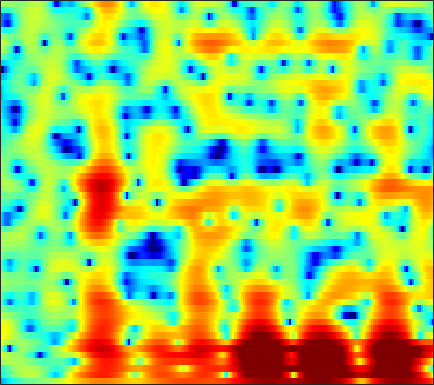

Values plotted in this chart, from the file beside it:
-9.4717, -8.4699, -7.3025, -6.2953, -5.6183, -4.8131, -4.105, -3.6329, -3.0544, -2.4869, -1.9871, -1.6534, -1.2799, -0.96172, -0.7543, -0.51275, -0.30011, -0.14999, 0.045528, 0.24825, 0.46676, 0.6514, 0.94007, 1.2787
-5.155, -4.334, -3.243, -2.208, -1.487, -0.6076, 0.1717, 0.6848, 1.275, 1.757, 2.131, 2.34, 2.525, 2.596, 2.557, 2.393, 2.089, 1.766, 1.192, 0.4286, -0.5592, -1.476, -2.983, -4.834
-5.031, -3.853, -2.492, -1.357, -0.6327, 0.1833, 0.8446, 1.251, 1.679, 1.984, 2.175, 2.247, 2.251, 2.161, 2.03, 1.771, 1.425, 1.13, 0.652, 0.08024, -0.586, -1.134, -1.911, -2.682
1.699, 1.731, 1.784, 1.839, 1.868, 1.886, 1.867, 1.819, 1.699, 1.503, 1.226, 0.9592, 0.5249, 0.02617, -0.3704, -0.9063, -1.396, -1.696, -1.98, -2.173, -2.218, -2.179, -2.055, -1.908
3.837, 3.243, 2.511, 1.905, 1.569, 1.284, 1.145, 1.085, 0.9863, 0.775, 0.3873, -0.06798, -0.9475, -2.219, -3.503, -5.842, -9.362, -13.37, -19.34, -13.38, -8.57, -6.17, -3.803, -2.068
1.976, -0.3654, -4.85, -13.19, -18.2, -8.234, -3.855, -1.947, -0.3629, 0.5162, 0.8976, 0.9276, 0.6741, 0.1127, -0.465, -1.375, -2.296, -2.881, -3.346, -3.35, -2.99, -2.56, -1.789, -0.9168
4.543, 3.634, 2.499, 1.624, 1.217, 1.011, 1.076, 1.193, 1.327, 1.384, 1.317, 1.188, 0.9082, 0.5173, 0.1818, -0.3087, -0.8412, -1.278, -1.919, -2.636, -3.489, -4.288, -5.604, -7.359
5.696, 5.259, 4.645, 4.013, 3.527, 2.862, 2.176, 1.64, 0.8928, 0.1065, -0.7008, -1.291, -1.986, -2.521, -2.805, -3.065, -3.214, -3.323, -3.517, -3.853, -4.382, -4.943, -5.969, -7.165
5.994, 5.685, 5.165, 4.519, 3.948, 3.052, 1.977, 1.021, -0.4895, -2.36, -4.725, -6.928, -10.43, -13.14, -12.36, -9.427, -6.931, -5.524, -4.155, -3.244, -2.656, -2.378, -2.189, -2.061
4.527, 4.319, 3.918, 3.38, 2.891, 2.117, 1.188, 0.3814, -0.8538, -2.291, -3.919, -5.219, -6.79, -7.592, -7.391, -6.307, -4.91, -3.899, -2.703, -1.74, -0.995, -0.5573, -0.1243, 0.15
1.971, 1.766, 1.412, 0.9808, 0.6283, 0.1245, -0.3939, -0.7953, -1.337, -1.857, -2.326, -2.624, -2.876, -2.924, -2.834, -2.554, -2.099, -1.686, -1.101, -0.5093, 0.03646, 0.393, 0.7847, 1.065
-0.06561, -0.6245, -1.398, -2.075, -2.44, -2.711, -2.77, -2.749, -2.72, -2.741, -2.816, -2.886, -2.951, -2.918, -2.779, -2.397, -1.784, -1.226, -0.4195, 0.3775, 1.115, 1.588, 2.102, 2.458
-1.508, -3.312, -6.646, -11.18, -13.21, -10.25, -6.968, -5.358, -4.095, -3.63, -3.832, -4.389, -5.664, -7.322, -8.217, -7.608, -5.253, -3.313, -1.05, 0.7515, 2.135, 2.937, 3.728, 4.235
-0.403, -1.566, -3.298, -4.801, -5.32, -4.988, -4.066, -3.408, -2.844, -2.744, -3.183, -3.885, -5.37, -7.369, -8.67, -8.287, -5.588, -3.464, -1.121, 0.699, 2.034, 2.785, 3.471, 3.845
0.8737, 0.5724, 0.1494, -0.2251, -0.4359, -0.6178, -0.6986, -0.7338, -0.8056, -0.9254, -1.113, -1.294, -1.512, -1.673, -1.673, -1.426, -0.9415, -0.4612, 0.2519, 0.9389, 1.504, 1.821, 2.049, 2.031
1.342, 1.219, 1.01, 0.7902, 0.643, 0.4841, 0.36, 0.2814, 0.1827, 0.06486, -0.07014, -0.1789, -0.3208, -0.4124, -0.4217, -0.3417, -0.1596, 0.05508, 0.4286, 0.8208, 1.176, 1.362, 1.456, 1.311
1.055, 0.6813, 0.1662, -0.252, -0.4511, -0.5417, -0.4778, -0.3779, -0.2584, -0.245, -0.3883, -0.611, -1.074, -1.633, -2.077, -2.526, -2.557, -2.231, -1.427, -0.4237, 0.5492, 1.158, 1.76, 2.082
-0.7765, -2.203, -4.535, -6.92, -7.748, -6.668, -4.655, -3.377, -2.173, -1.541, -1.454, -1.753, -2.712, -4.488, -6.63, -11.47, -19.64, -13.76, -7.003, -3.162, -0.6293, 0.7487, 2.103, 3.03
-1.698, -3.282, -5.996, -8.954, -9.983, -8.407, -5.914, -4.399, -2.992, -2.18, -1.879, -1.946, -2.38, -3.183, -3.909, -4.84, -5.146, -4.681, -3.374, -1.802, -0.3059, 0.672, 1.763, 2.614
-0.1664, -0.73, -1.435, -1.961, -2.18, -2.192, -1.969, -1.732, -1.411, -1.176, -1.071, -1.084, -1.189, -1.346, -1.468, -1.585, -1.55, -1.399, -1.057, -0.5659, -0.01045, 0.4159, 0.9479, 1.419
0.9984, 0.83, 0.6333, 0.4727, 0.3881, 0.3279, 0.304, 0.2903, 0.2679, 0.2109, 0.1054, -0.01159, -0.2251, -0.4706, -0.6696, -0.8916, -1.056, -1.127, -1.101, -0.9343, -0.6737, -0.4297, -0.1067, 0.1794
1.536, 1.599, 1.672, 1.72, 1.757, 1.786, 1.791, 1.778, 1.698, 1.547, 1.292, 1.034, 0.5545, -0.06985, -0.621, -1.414, -2.229, -2.744, -3.109, -3.03, -2.529, -2.012, -1.301, -0.7388
1.014, 1.233, 1.464, 1.693, 1.863, 2.083, 2.289, 2.417, 2.51, 2.479, 2.278, 1.98, 1.363, 0.4096, -0.5982, -2.526, -5.304, -8.31, -13.23, -11.38, -6.694, -4.26, -2.05, -0.6698
-1.939, -1.961, -1.952, -1.716, -1.376, -0.7152, 0.03188, 0.5439, 1.157, 1.597, 1.847, 1.872, 1.686, 1.194, 0.5782, -0.5834, -2.121, -3.403, -4.507, -4.196, -2.69, -1.45, -0.08249, 0.8273
-6.913, -8.744, -11.51, -12.32, -10.38, -7.411, -5.064, -3.735, -2.346, -1.237, -0.3024, 0.2958, 0.9135, 1.337, 1.55, 1.701, 1.688, 1.698, 1.752, 1.886, 2.098, 2.239, 2.339, 2.271
-6.764, -8.623, -11.39, -12.4, -11.39, -9.487, -8.284, -7.596, -6.845, -5.728, -4.151, -2.78, -1.048, 0.4653, 1.406, 2.412, 3.144, 3.572, 3.914, 4.12, 4.142, 4.019, 3.659, 3.038
-3.225, -3.859, -4.621, -5.488, -6.191, -7.363, -9.251, -11.71, -18.46, -23.45, -11.34, -7.228, -3.546, -0.9961, 0.4583, 1.883, 2.998, 3.575, 4.125, 4.402, 4.421, 4.283, 3.859, 3.127
-1.699, -1.851, -2.223, -2.72, -3.206, -4.057, -4.999, -5.8, -6.536, -6.406, -5.342, -4.151, -2.526, -1.032, -0.05423, 1.087, 1.993, 2.534, 3.128, 3.477, 3.599, 3.532, 3.215, 2.654
-1.204, -0.8323, -0.6222, -0.5683, -0.6288, -0.8591, -1.17, -1.427, -1.718, -1.883, -1.912, -1.834, -1.564, -1.18, -0.8486, -0.1643, 0.5554, 1.127, 1.843, 2.387, 2.722, 2.769, 2.582, 2.108
-0.03756, 0.7382, 1.378, 1.635, 1.667, 1.527, 1.194, 0.8965, 0.3694, -0.3052, -1.117, -1.882, -3.061, -4.23, -4.707, -4.277, -2.668, -1.179, 0.4861, 1.766, 2.589, 2.904, 2.916, 2.453
1.624, 1.92, 2.108, 2.01, 1.77, 1.323, 0.7642, 0.2845, -0.4219, -1.273, -2.387, -3.543, -5.89, -9.936, -15.26, -14.11, -7.025, -3.713, -0.7773, 1.177, 2.356, 2.893, 3.149, 2.912
1.579, 1.276, 0.6522, -0.1886, -0.9837, -2.214, -3.454, -4.242, -4.813, -4.855, -4.677, -4.524, -4.442, -4.402, -4.168, -3.466, -2.23, -1.189, 0.1187, 1.223, 2.031, 2.414, 2.665, 2.64
1.281, 0.713, -0.3682, -1.862, -3.381, -6.253, -10.74, -16.36, -18.05, -10.87, -6.996, -5.119, -3.329, -2.031, -1.238, -0.3252, 0.4885, 1.031, 1.666, 2.138, 2.471, 2.589, 2.606, 2.489
0.9874, 0.5706, -0.1752, -1.228, -2.206, -3.757, -5.362, -6.317, -6.438, -5.247, -3.563, -2.373, -1.016, 0.09515, 0.7711, 1.483, 2.014, 2.28, 2.533, 2.604, 2.501, 2.334, 1.979, 1.493
-0.03305, -0.05597, -0.1605, -0.3583, -0.5456, -0.7938, -0.9849, -1.001, -0.8368, -0.4334, 0.1139, 0.5908, 1.214, 1.76, 2.096, 2.411, 2.567, 2.578, 2.409, 2.073, 1.538, 1.025, 0.1754, -0.8627
-1.926, -1.471, -0.9727, -0.5427, -0.2835, 0.02693, 0.3284, 0.5842, 0.9513, 1.353, 1.779, 2.091, 2.476, 2.768, 2.902, 2.955, 2.819, 2.592, 2.071, 1.313, 0.327, -0.5897, -2.011, -3.624
-4.27, -3.215, -2.163, -1.395, -0.9302, -0.3979, 0.1293, 0.513, 1.069, 1.651, 2.243, 2.648, 3.112, 3.452, 3.595, 3.607, 3.376, 3.01, 2.279, 1.184, -0.2945, -1.675, -3.866, -6.424
-4.662, -3.793, -3.036, -2.669, -2.517, -2.331, -2.006, -1.582, -0.7434, 0.31, 1.408, 2.197, 3.108, 3.812, 4.182, 4.415, 4.344, 4.063, 3.357, 2.234, 0.5844, -1.057, -3.991, -8.21
-3.559, -3.79, -4.419, -5.478, -6.629, -8.55, -10.2, -9.85, -7.279, -4.259, -1.664, -0.05496, 1.69, 3.011, 3.745, 4.41, 4.713, 4.716, 4.384, 3.692, 2.623, 1.57, -0.1491, -2.108
-4.306, -5.12, -6.561, -8.403, -10.24, -13.41, -16.89, -16.85, -12.57, -8.394, -5.116, -3.128, -0.9354, 0.7946, 1.82, 2.866, 3.55, 3.86, 3.992, 3.836, 3.433, 3, 2.296, 1.507
-5.609, -6.54, -7.994, -9.695, -10.94, -12.39, -13.19, -12.92, -11.48, -9.251, -6.771, -4.953, -2.777, -0.9357, 0.2046, 1.451, 2.374, 2.859, 3.294, 3.474, 3.441, 3.307, 2.999, 2.607
-6.474, -7.347, -8.759, -10.68, -12.61, -16.39, -22.99, -24.81, -16.61, -11.32, -7.635, -5.485, -3.132, -1.255, -0.07784, 1.175, 2.152, 2.697, 3.211, 3.503, 3.585, 3.515, 3.277, 2.906
-6.948, -7.211, -7.759, -8.55, -9.402, -10.67, -11.54, -11.29, -9.594, -7.257, -4.97, -3.436, -1.675, -0.1886, 0.7551, 1.8, 2.629, 3.137, 3.604, 3.872, 3.924, 3.807, 3.448, 2.825
-8.194, -7.22, -6.313, -5.723, -5.384, -5.002, -4.562, -4.123, -3.396, -2.521, -1.591, -0.9026, -0.04996, 0.7358, 1.269, 1.969, 2.604, 3.042, 3.549, 3.887, 4.006, 3.923, 3.513, 2.701
-8.528, -6.921, -5.293, -4.122, -3.38, -2.571, -1.913, -1.499, -1.043, -0.6959, -0.4992, -0.4636, -0.5145, -0.637, -0.6537, -0.4279, 0.1979, 0.8411, 1.836, 2.714, 3.331, 3.576, 3.56, 3.147
-6.579, -5.908, -4.85, -3.753, -3.013, -2.13, -1.41, -1.023, -0.7087, -0.7086, -1.084, -1.675, -3.002, -5.17, -7.417, -10.09, -7.783, -4.736, -1.53, 0.7342, 2.271, 3.026, 3.62, 3.789
-8.883, -8.598, -7.429, -5.801, -4.655, -3.327, -2.3, -1.744, -1.298, -1.207, -1.498, -2.002, -3.165, -4.923, -6.564, -8.014, -6.52, -4.344, -1.617, 0.4849, 1.998, 2.809, 3.538, 3.901
-28.23, -21.66, -12.57, -8.577, -6.635, -4.813, -3.567, -2.856, -2.185, -1.738, -1.499, -1.438, -1.472, -1.551, -1.563, -1.359, -0.8305, -0.2321, 0.6578, 1.558, 2.326, 2.794, 3.233, 3.468
-6.988, -7.321, -6.951, -6.173, -5.575, -4.903, -4.344, -3.909, -3.309, -2.645, -1.96, -1.488, -0.8855, -0.3836, -0.04435, 0.3928, 0.7975, 1.127, 1.525, 1.914, 2.276, 2.504, 2.723, 2.834
-0.9082, -1.602, -2.526, -3.463, -4.212, -5.34, -6.341, -6.731, -6.227, -4.808, -3.162, -2.029, -0.7917, 0.1202, 0.6266, 1.055, 1.278, 1.35, 1.403, 1.428, 1.523, 1.658, 1.888, 2.1
2.866, 1.985, 0.6387, -1.039, -2.682, -5.755, -11.1, -20.73, -15.1, -7.198, -3.274, -1.381, 0.2976, 1.321, 1.707, 1.793, 1.45, 0.8981, -0.04846, -0.9906, -1.43, -1.186, -0.2871, 0.7293
3.848, 3.126, 2.111, 0.9629, 0.03185, -1.251, -2.357, -2.805, -2.466, -1.312, 0.08486, 1.025, 1.965, 2.455, 2.485, 2.068, 0.9829, -0.3889, -3.391, -9.091, -26.11, -11.73, -4.898, -1.671
1.04, 0.6039, 0.08766, -0.3127, -0.5149, -0.6159, -0.5162, -0.2952, 0.1858, 0.8084, 1.452, 1.897, 2.343, 2.531, 2.482, 2.092, 1.293, 0.4517, -0.9601, -2.391, -3.167, -3.01, -2.114, -1.098
-4.248, -4.643, -5.023, -4.948, -4.557, -3.667, -2.553, -1.674, -0.5796, 0.4029, 1.238, 1.737, 2.235, 2.528, 2.611, 2.524, 2.254, 1.953, 1.477, 1.028, 0.675, 0.4984, 0.3568, 0.2639
-10.57, -11.91, -14.83, -16.27, -13.47, -9.059, -5.733, -3.833, -1.868, -0.3601, 0.7936, 1.464, 2.141, 2.595, 2.792, 2.909, 2.877, 2.755, 2.508, 2.179, 1.808, 1.516, 1.115, 0.6915
-10.65, -11.2, -12.53, -12.78, -11.06, -7.849, -5.042, -3.336, -1.518, -0.1105, 0.9729, 1.626, 2.299, 2.776, 3.016, 3.193, 3.198, 3.1, 2.842, 2.431, 1.891, 1.418, 0.7297, 0.01635
-4.367, -4.221, -3.999, -3.624, -3.178, -2.389, -1.495, -0.8423, -0.009729, 0.722, 1.384, 1.827, 2.345, 2.767, 3.019, 3.207, 3.217, 3.106, 2.756, 2.181, 1.34, 0.5393, -0.7552, -2.213
1.316, 1.275, 1.181, 1.065, 0.9533, 0.774, 0.5622, 0.3966, 0.2191, 0.1761, 0.3422, 0.6049, 1.117, 1.684, 2.068, 2.463, 2.671, 2.659, 2.38, 1.762, 0.7341, -0.3822, -2.476, -5.583
